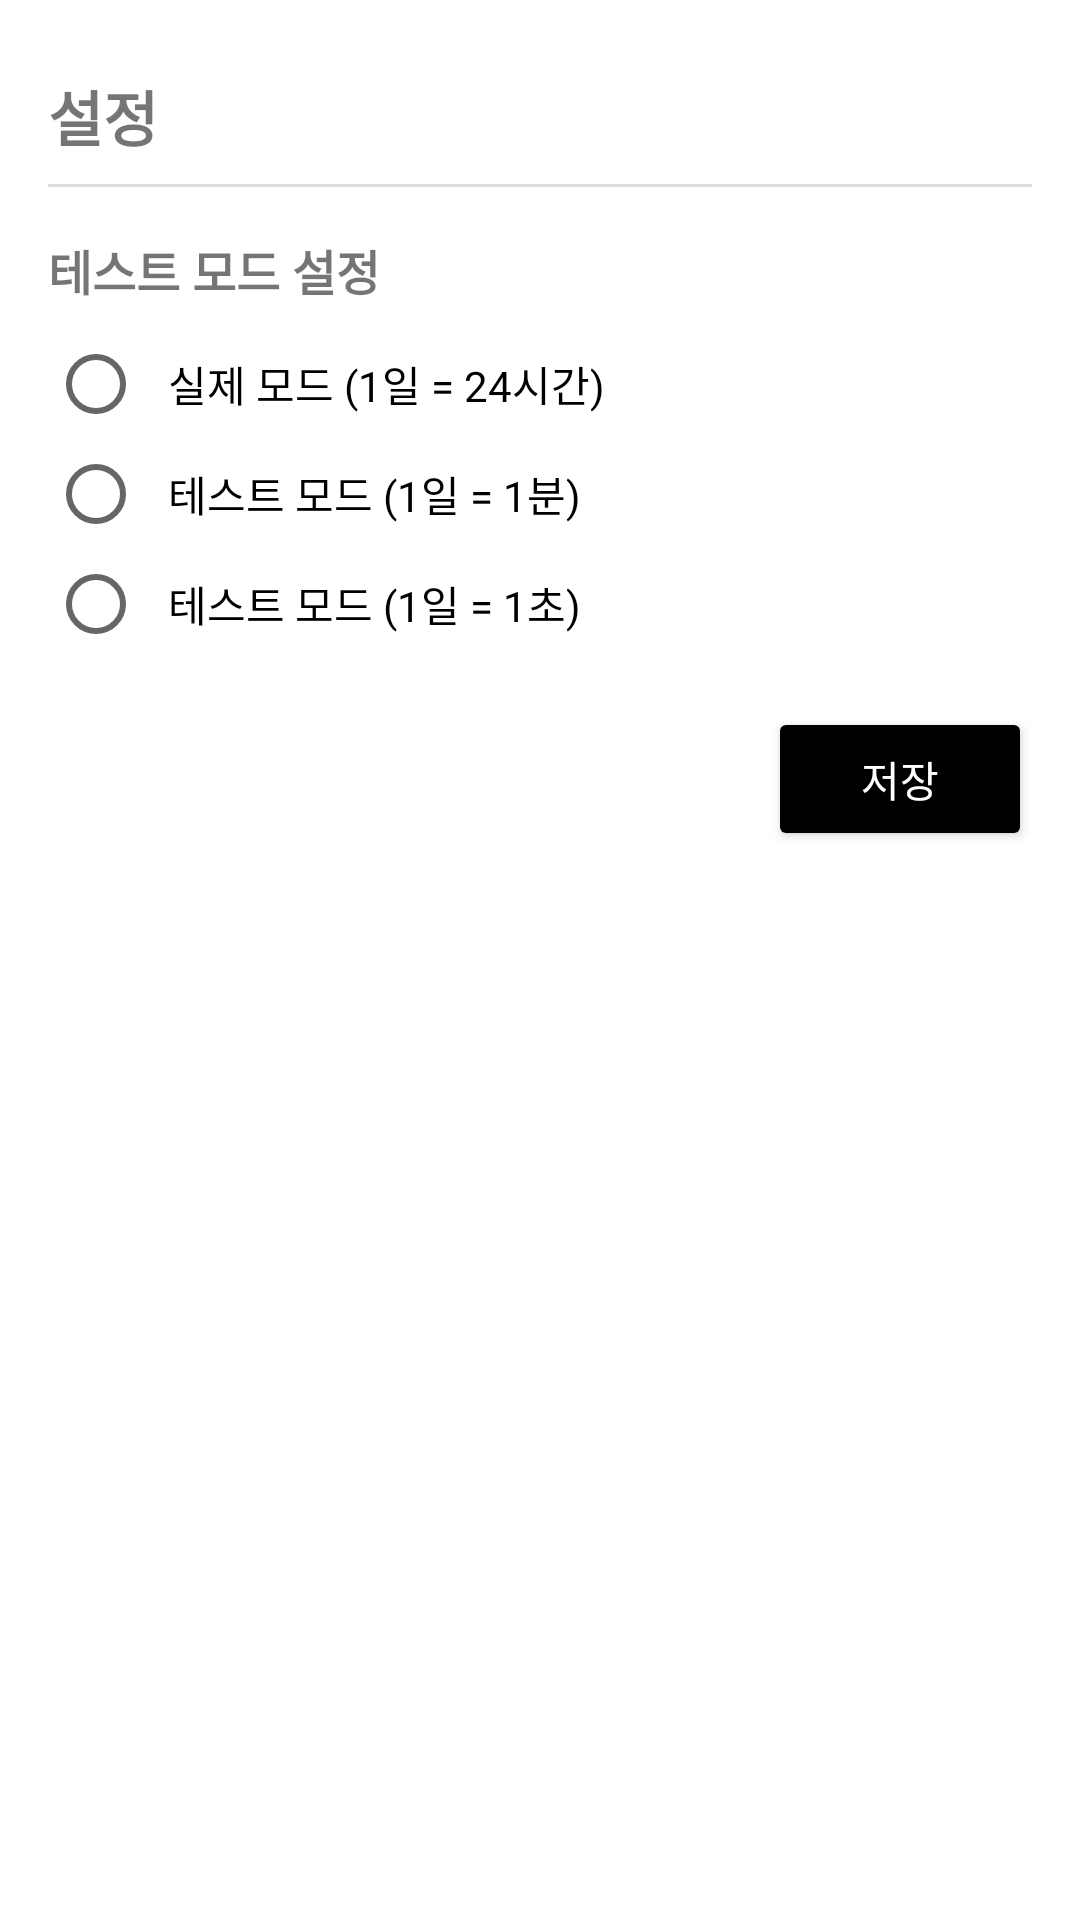

Produce the Android XML layout that renders to this screen, including the resource entries it uses.
<!-- AndroidManifest.xml: application theme Theme.AlcoholicTimer -->
<!-- res/layout/activity_settings.xml -->
<?xml version="1.0" encoding="utf-8"?>
<LinearLayout xmlns:android="http://schemas.android.com/apk/res/android"
    xmlns:tools="http://schemas.android.com/tools"
    android:layout_width="match_parent"
    android:layout_height="match_parent"
    android:orientation="vertical"
    android:background="#FFFFFF"
    tools:context=".SettingsActivity">

    <LinearLayout
        android:layout_width="match_parent"
        android:layout_height="wrap_content"
        android:orientation="vertical"
        android:padding="16dp">

        <TextView
            android:layout_width="match_parent"
            android:layout_height="wrap_content"
            android:layout_marginTop="8dp"
            android:text="설정"
            android:textSize="20sp"
            android:textStyle="bold" />

        <View
            android:layout_width="match_parent"
            android:layout_height="1dp"
            android:layout_marginTop="8dp"
            android:layout_marginBottom="16dp"
            android:background="#DDDDDD" />

        <TextView
            android:layout_width="wrap_content"
            android:layout_height="wrap_content"
            android:text="테스트 모드 설정"
            android:textSize="16sp"
            android:textStyle="bold"
            android:layout_marginBottom="8dp"/>

        <RadioGroup
            android:id="@+id/radioGroupTestMode"
            android:layout_width="match_parent"
            android:layout_height="wrap_content"
            android:orientation="vertical">

            <RadioButton
                android:id="@+id/rbRealMode"
                android:layout_width="match_parent"
                android:layout_height="wrap_content"
                android:text="실제 모드 (1일 = 24시간)"
                android:padding="8dp"/>

            <RadioButton
                android:id="@+id/rbMinuteMode"
                android:layout_width="match_parent"
                android:layout_height="wrap_content"
                android:text="테스트 모드 (1일 = 1분)"
                android:padding="8dp"/>

            <RadioButton
                android:id="@+id/rbSecondMode"
                android:layout_width="match_parent"
                android:layout_height="wrap_content"
                android:text="테스트 모드 (1일 = 1초)"
                android:padding="8dp"/>
        </RadioGroup>

        <Button
            android:id="@+id/btnSaveSettings"
            android:layout_width="wrap_content"
            android:layout_height="wrap_content"
            android:text="저장"
            android:layout_gravity="end"
            android:layout_marginTop="16dp"
            android:textColor="#FFFFFF"
            android:backgroundTint="#000000"/>
    </LinearLayout>

</LinearLayout>
<!-- resources referenced by this layout -->
<resources>
  <style name="Theme.AlcoholicTimer" parent="Theme.MaterialComponents.DayNight.DarkActionBar">
          
      </style>
</resources>
